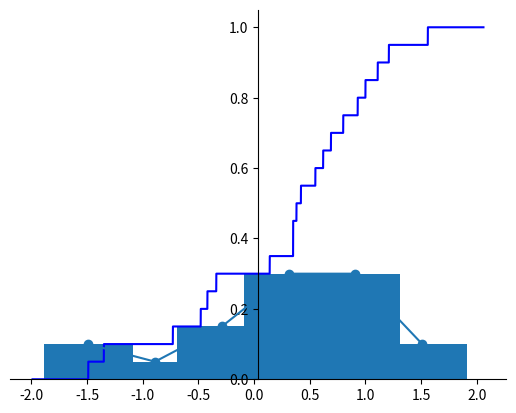

This figure's Python source:
import math
import matplotlib.pyplot as plt
import numpy as np


def print_array(arr):
    output = ""
    for i in arr:
        output += str(i) + " "
    print(output)


input_array = [-1.35, -0.42, 0.38, 1.21, 0.35, 1.56, 0.8, 0.14, -1.49, 0.35, -0.34, -0.73, 0.69, 0.55, 1.11, 0.62, 0.93, 0.42, 1.0, -0.48]

print("Исходные данные:")
print_array(input_array)

print("Вариационный ряд:")
var_array = input_array.copy()
var_array.sort()
print_array(var_array)
print()

print("Первая порядковая статистика: ", var_array[0])

print("n-ая порядковая статистика: ", var_array[-1])

print("Размах выборки: ", var_array[-1] - var_array[0])

print()
stat_arr = {i: 0 for i in var_array}
for i in var_array:
    stat_arr[i] += 1

var_data_without_copies = list(set(var_array))
var_data_without_copies.sort()
p_arr = {i: 0 for i in var_array}
for i in var_data_without_copies:
    p_arr[i] = stat_arr[i] / len(var_array)

M = 0
for i in var_data_without_copies:
    M += i * p_arr[i]
print("Математическое ожидание: ", round(M, 7))

D = 0
for i in var_data_without_copies:
    D += ((i - M) ** 2) * stat_arr[i]
D /= len(var_array)
print("Среднеквадратичное отклонение: ", math.sqrt(D))

S = 0
for i in var_data_without_copies:
    S += ((i - M) ** 2) * stat_arr[i]
S /= len(var_array) - 1
print("Исправленное выборочное среднеквадратичное отклонение: ",
      math.sqrt(S))


def F(x):
    ans = 0
    for i in var_data_without_copies:
        if i < x:
            ans += p_arr[i]
    return ans


print()
print("F:")
print(f"Для x <= {var_data_without_copies[0]}: 0")
var_summ = p_arr[var_data_without_copies[0]]
prev = var_data_without_copies[0]
for i in var_data_without_copies[1:]:
    print(f"Для {prev} < x <= {i}: {var_summ}")
    var_summ += p_arr[i]
    var_summ = round(var_summ, 7)
    prev = i
print(f"Для {prev} < x: {var_summ}")
print()

print('Интервальный статистический ряд:')
h = round((var_data_without_copies[-1] - var_data_without_copies[0]) / (1 + math.log(20, 2)), 1)
start = var_data_without_copies[0] - h / 2
finish = start + h
arr_fr1 = []
arr_fr2 = []
num = 0
for i in var_data_without_copies:
    if i < finish:
        num += stat_arr[i]
    else:
        arr_fr1.append((start + finish) / 2)
        arr_fr2.append(num / len(var_array))
        print("[", start, ", ", finish, "): частота: ", num, " частотность: ", num / len(var_array))
        num = 0
        start = finish
        finish = start + h
        num += stat_arr[i]
arr_fr1.append((start + finish) / 2)
arr_fr2.append(num / len(var_array))
print("[", start, ", ", finish, "): частота: ", num, " частотность: ", num / len(var_array))

x = np.linspace(var_array[0] - 0.5, var_array[-1] + 0.5, 10000)
y = [F(i) for i in x]

fig = plt.figure()
ax = fig.add_subplot(1, 1, 1)
ax.spines['left'].set_position('center')
ax.spines['bottom'].set_position('zero')
ax.spines['right'].set_color('none')
ax.spines['top'].set_color('none')
ax.xaxis.set_ticks_position('bottom')
ax.yaxis.set_ticks_position('left')

plt.plot(x, y, 'b')
plt.show()

plt.bar(arr_fr1, arr_fr2)
plt.show()

plt.plot(arr_fr1, arr_fr2, marker="o")
plt.show()
